Run: headless pygame with SDL's dummy video driver; simulated clock (each Clock.tick advances the game by its frame time, no real sleeping); random seed 0; keys injected as events and as key.get_pressed() state; no mouse input.
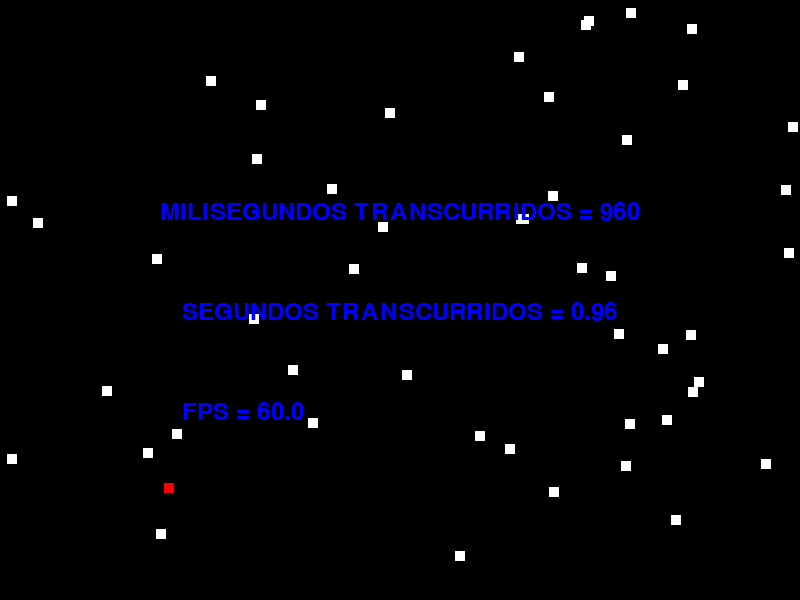
Frame 1 of 4 · flips 1–60 · no input
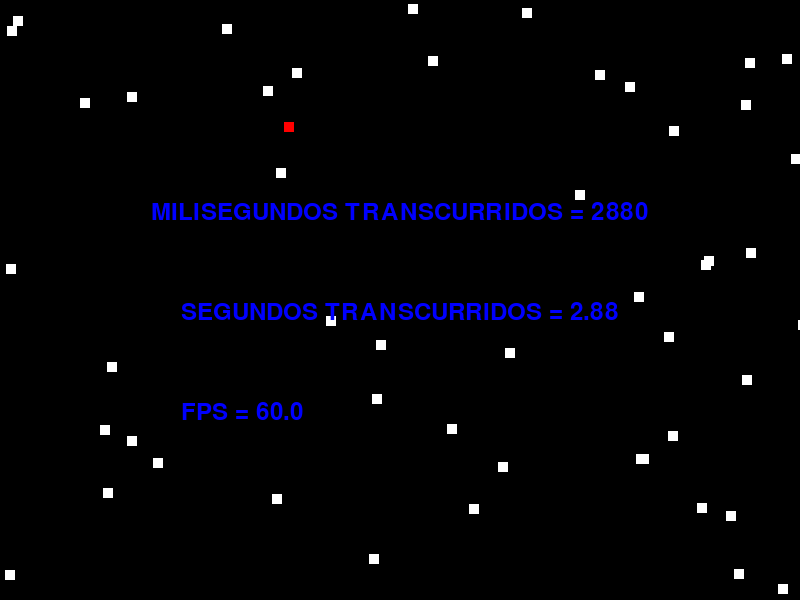
Frame 2 of 4 · flips 61–180 · tapped SPACE, RETURN · held RIGHT (→), D
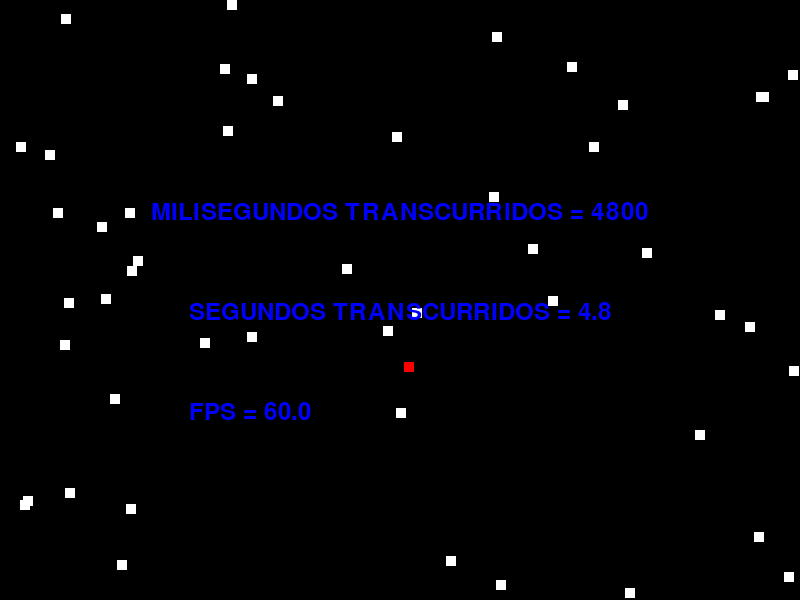
Frame 3 of 4 · flips 181–300 · held DOWN (↓), S
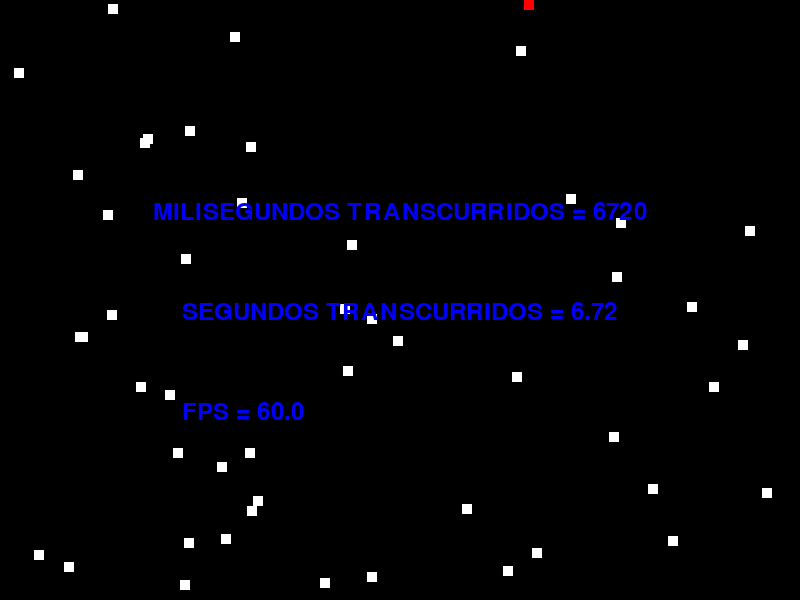
Frame 4 of 4 · flips 301–420 · held LEFT (←), A, UP (↑), W

The pygame program that drew these frames:

import pygame
import random

# Medidas
ANCHO = 800
ALTO = 600

# Colores
BLANCO = (255, 255, 255)
NEGRO = (0, 0, 0)
AZUL = (0, 0, 255)
VERDE = (0, 255, 0)
ROJO = (255, 0, 0)

# Inicializar pygame
pygame.init()
ventana = pygame.display.set_mode((ANCHO, ALTO))
fuente = pygame.font.SysFont("arial", 35)

# objeto clase Clock
# esta clase tiene un metodo que nos va a permitir medir el tiempo que transcurre entre una actualizacion y otra de la pantalla
reloj = pygame.time.Clock()

# Datos
cuadrados = []
for i in range(50):
    x = random.randint(1, 799)
    y = random.randint(1, 599) 
    c = [x, y]
    cuadrados.append(c)

# frames = 0
# transcurrido = 0 # tiempo transcurrido
# fps = 0 # frames o cuadros por segundo
# segundos = 0

# Bucle principal
jugando = True
while jugando:

    reloj.tick(60) # milisegundos de una iteracion del bucle
    # transcurrido += tiempo # acumulador de los milisegundos transcurridos desde el inicio
    # frames += 1

    # if transcurrido >= 1000:
    #     fps = frames # cantidad de frames que se sucedieron en 1 segundo
    #     segundos += 1
    #     frames = 0
    #     transcurrido = 0

    # Eventos
    for event in pygame.event.get():
        if event.type == pygame.QUIT:
            jugando = False

    # Lógica
    for c in cuadrados:
        c[0] += 1
        c[1] += 2
        if c[0] > 800:
            c[0] = 0
        if c[1] > 600:
            c[1] = 0

    # Imagenes
    ventana.fill(NEGRO)

    for i, c in enumerate(cuadrados):
        if i == 15:
            BLANCO = (255,0,0)
        else:    
            BLANCO = (255,255,255)
        pygame.draw.rect(ventana, BLANCO, (c[0],c[1],10,10))

    # texto = fuente.render(f"FPS = {str(fps)}", True, AZUL)
    # texto1 = fuente.render(f"SEG TRANSC = {str(segundos)}", True, AZUL)
    # ventana.blit(texto, (20,100))
    # ventana.blit(texto1, (300,100))

    milisegundos = fuente.render(f"MILISEGUNDOS TRANSCURRIDOS = {str(pygame.time.get_ticks())}", True, AZUL)
    segundos = fuente.render(f"SEGUNDOS TRANSCURRIDOS = {str(pygame.time.get_ticks() / 1000)}", True, AZUL)
    fps = fuente.render(f"FPS = {str(reloj.get_fps())}", True, AZUL)
    ventana.blit(milisegundos, ((ANCHO - milisegundos.get_width())/2,200))
    ventana.blit(segundos, ((ANCHO - segundos.get_width())/2,300))
    ventana.blit(fps, ((ANCHO - segundos.get_width())/2,400))
    


    # Update
    pygame.display.update()

pygame.quit()

# cd /Users/User/Desktop/utn/cuatrimestre1/programacion_1/0.manuel_gonzalez/nivel_29_pygame/video_11_FPS_frames_por_segundo
# python 1.clase.py
